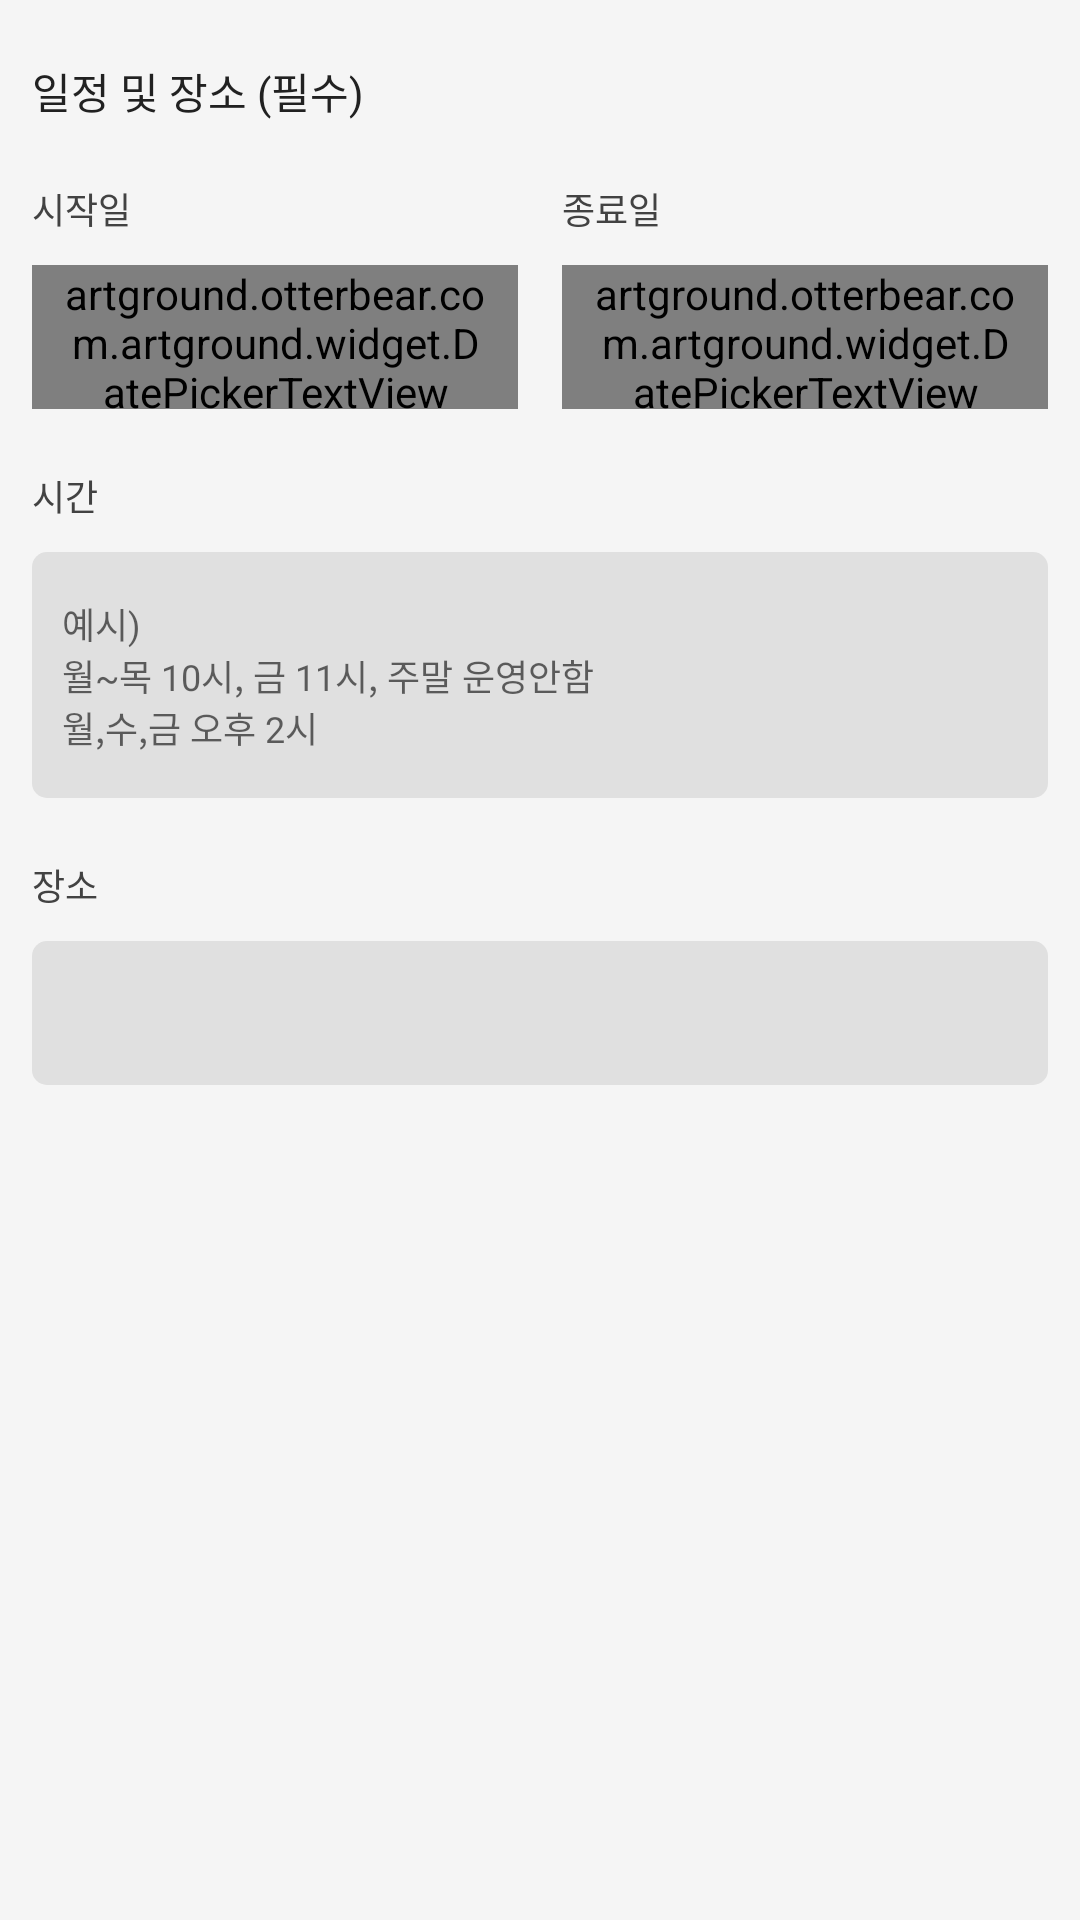

This screen was rendered from an Android layout file. Write that file and the resources it references.
<!-- AndroidManifest.xml: application theme AppTheme -->
<!-- res/layout/form_time_place_info_section.xml -->
<?xml version="1.0" encoding="utf-8"?>
<android.support.constraint.ConstraintLayout xmlns:android="http://schemas.android.com/apk/res/android"
    xmlns:app="http://schemas.android.com/apk/res-auto"
    android:layout_width="match_parent"
    android:layout_height="match_parent"
    android:background="#f5f5f5"
    android:paddingBottom="@dimen/form_title_margin"
    android:paddingTop="@dimen/form_title_margin">

    <android.support.constraint.Guideline
        android:id="@+id/lGl"
        android:layout_width="wrap_content"
        android:layout_height="wrap_content"
        android:orientation="vertical"
        app:layout_constraintGuide_percent=".03" />

    <android.support.constraint.Guideline
        android:id="@+id/rGl"
        android:layout_width="wrap_content"
        android:layout_height="wrap_content"
        android:orientation="vertical"
        app:layout_constraintGuide_percent=".97" />

    <TextView
        android:id="@+id/sectionTitle"
        android:layout_width="wrap_content"
        android:layout_height="wrap_content"
        android:fontFamily="@font/namsan_medium"
        android:text="@string/form_time_location_info_title"
        android:textColor="#212121"
        android:textSize="@dimen/form_section_title_textsize"
        app:layout_constraintLeft_toLeftOf="@id/lGl"
        app:layout_constraintTop_toTopOf="parent" />

    <android.support.constraint.Guideline
        android:id="@+id/startDateRightGL"
        android:layout_width="wrap_content"
        android:layout_height="wrap_content"
        android:orientation="vertical"
        app:layout_constraintGuide_percent=".48" />

    <android.support.constraint.Guideline
        android:id="@+id/endDateLeftGL"
        android:layout_width="wrap_content"
        android:layout_height="wrap_content"
        android:orientation="vertical"
        app:layout_constraintGuide_percent=".52" />

    <TextView
        android:id="@+id/formStartDateTitle"
        android:layout_width="wrap_content"
        android:layout_height="wrap_content"
        android:layout_marginTop="@dimen/form_title_margin"
        android:fontFamily="@font/namsan_light"
        android:text="@string/start_date_title"
        android:textColor="#424242"
        android:textSize="@dimen/form_title_textsize"
        app:layout_constraintLeft_toLeftOf="@id/lGl"
        app:layout_constraintTop_toBottomOf="@id/sectionTitle" />

    <artground.otterbear.com.artground.widget.DatePickerTextView
        android:id="@+id/formStartDatePicker"
        android:layout_width="0dp"
        android:layout_height="@dimen/form_info_default_height"
        android:layout_marginTop="@dimen/form_info_margin"
        android:background="@drawable/form_bg"
        android:fontFamily="@font/namsan_medium"
        android:gravity="center_vertical"
        android:paddingLeft="@dimen/form_info_left_right_padding"
        android:paddingRight="@dimen/form_info_left_right_padding"
        android:text="@string/tab_to_select_info"
        android:textColor="#616161"
        android:textSize="@dimen/search_form_textsize"
        app:layout_constraintLeft_toLeftOf="@id/lGl"
        app:layout_constraintRight_toRightOf="@id/startDateRightGL"
        app:layout_constraintTop_toBottomOf="@id/formStartDateTitle" />

    <TextView
        android:id="@+id/formEndDateTitle"
        android:layout_width="wrap_content"
        android:layout_height="wrap_content"
        android:fontFamily="@font/namsan_light"
        android:text="@string/end_date_title"
        android:textColor="#424242"
        android:textSize="@dimen/form_title_textsize"
        app:layout_constraintLeft_toLeftOf="@id/endDateLeftGL"
        app:layout_constraintTop_toTopOf="@id/formStartDateTitle" />

    <artground.otterbear.com.artground.widget.DatePickerTextView
        android:id="@+id/formEndDatePicker"
        android:layout_width="0dp"
        android:layout_height="@dimen/form_info_default_height"
        android:layout_marginTop="@dimen/form_info_margin"
        android:background="@drawable/form_bg"
        android:fontFamily="@font/namsan_medium"
        android:gravity="center_vertical"
        android:paddingLeft="@dimen/form_info_left_right_padding"
        android:paddingRight="@dimen/form_info_left_right_padding"
        android:text="@string/tab_to_select_info"
        android:textColor="#616161"
        android:textSize="@dimen/form_title_textsize"
        app:layout_constraintLeft_toLeftOf="@id/endDateLeftGL"
        app:layout_constraintRight_toRightOf="@id/rGl"
        app:layout_constraintTop_toBottomOf="@id/formEndDateTitle" />

    <TextView
        android:id="@+id/formTimeTitle"
        android:layout_width="wrap_content"
        android:layout_height="wrap_content"
        android:layout_marginTop="@dimen/form_title_margin"
        android:fontFamily="@font/namsan_light"
        android:text="@string/time"
        android:textColor="#424242"
        android:textSize="@dimen/form_title_textsize"
        app:layout_constraintLeft_toLeftOf="@id/lGl"
        app:layout_constraintTop_toBottomOf="@id/formStartDatePicker" />

    <android.support.v7.widget.AppCompatEditText
        android:id="@+id/inputTime"
        android:layout_width="0dp"
        android:layout_height="wrap_content"
        android:layout_marginTop="@dimen/form_info_margin"
        android:background="@drawable/form_bg"
        android:fontFamily="@font/namsan_light"
        android:gravity="center_vertical"
        android:hint="@string/input_art_item_time_hint"
        android:paddingBottom="@dimen/form_info_top_bottom_padding"
        android:paddingLeft="@dimen/form_info_left_right_padding"
        android:paddingRight="@dimen/form_info_left_right_padding"
        android:paddingTop="@dimen/form_info_top_bottom_padding"
        android:textColor="#616161"
        android:textSize="@dimen/form_title_textsize"
        app:layout_constraintLeft_toLeftOf="@id/lGl"
        app:layout_constraintRight_toRightOf="@id/rGl"
        app:layout_constraintTop_toBottomOf="@id/formTimeTitle" />

    <TextView
        android:id="@+id/formLocationTitle"
        android:layout_width="wrap_content"
        android:layout_height="wrap_content"
        android:layout_marginTop="@dimen/form_title_margin"
        android:fontFamily="@font/namsan_light"
        android:text="@string/location"
        android:textColor="#424242"
        android:textSize="@dimen/form_title_textsize"
        app:layout_constraintLeft_toLeftOf="@id/lGl"
        app:layout_constraintTop_toBottomOf="@id/inputTime" />

    <android.support.v7.widget.AppCompatEditText
        android:id="@+id/inputLocation"
        android:layout_width="0dp"
        android:layout_height="wrap_content"
        android:layout_marginTop="@dimen/form_info_margin"
        android:background="@drawable/form_bg"
        android:fontFamily="@font/namsan_light"
        android:gravity="center_vertical"
        android:maxLines="3"
        android:minHeight="@dimen/form_info_default_height"
        android:paddingBottom="@dimen/form_info_top_bottom_padding"
        android:paddingLeft="@dimen/form_info_left_right_padding"
        android:paddingRight="@dimen/form_info_left_right_padding"
        android:paddingTop="@dimen/form_info_top_bottom_padding"
        android:textColor="#616161"
        android:textSize="@dimen/form_title_textsize"
        app:layout_constraintLeft_toLeftOf="@id/lGl"
        app:layout_constraintRight_toRightOf="@id/rGl"
        app:layout_constraintTop_toBottomOf="@id/formLocationTitle" />

</android.support.constraint.ConstraintLayout>
<!-- resources referenced by this layout -->
<resources>
  <dimen name="form_info_default_height">48dp</dimen>
  <dimen name="form_info_left_right_padding">10dp</dimen>
  <dimen name="form_info_margin">10dp</dimen>
  <dimen name="form_info_top_bottom_padding">15dp</dimen>
  <dimen name="form_section_title_textsize">14sp</dimen>
  <dimen name="form_title_margin">20dp</dimen>
  <dimen name="form_title_textsize">12sp</dimen>
  <dimen name="search_form_textsize">12sp</dimen>
  <!-- drawable form_bg (drawable) -->
  <?xml version="1.0" encoding="utf-8"?>
  <layer-list xmlns:android="http://schemas.android.com/apk/res/android">
  <item>
      <shape android:shape="rectangle">
          <corners android:radius="5dp"/>
          <solid android:color="#e0e0e0"/>
      </shape>
  </item>
  </layer-list>
  <string name="end_date_title">종료일</string>
  <string name="form_time_location_info_title">일정 및 장소 (필수)</string>
  <string name="input_art_item_time_hint">예시)\n월~목 10시, 금 11시, 주말 운영안함\n월,수,금 오후 2시 </string>
  <string name="location">장소</string>
  <string name="start_date_title">시작일</string>
  <string name="tab_to_select_info">탭하여 선택하세요</string>
  <string name="time">시간</string>
  <style name="AppTheme" parent="Theme.AppCompat.Light.DarkActionBar">
          
          <item name="colorPrimary">@color/colorPrimary</item>
          <item name="colorPrimaryDark">@color/colorPrimaryDark</item>
          <item name="colorAccent">@color/colorAccent</item>
      </style>
  <color name="colorPrimary">#941e34</color>
  <color name="colorPrimaryDark">#60000e</color>
  <color name="colorAccent">#FF4081</color>
</resources>
